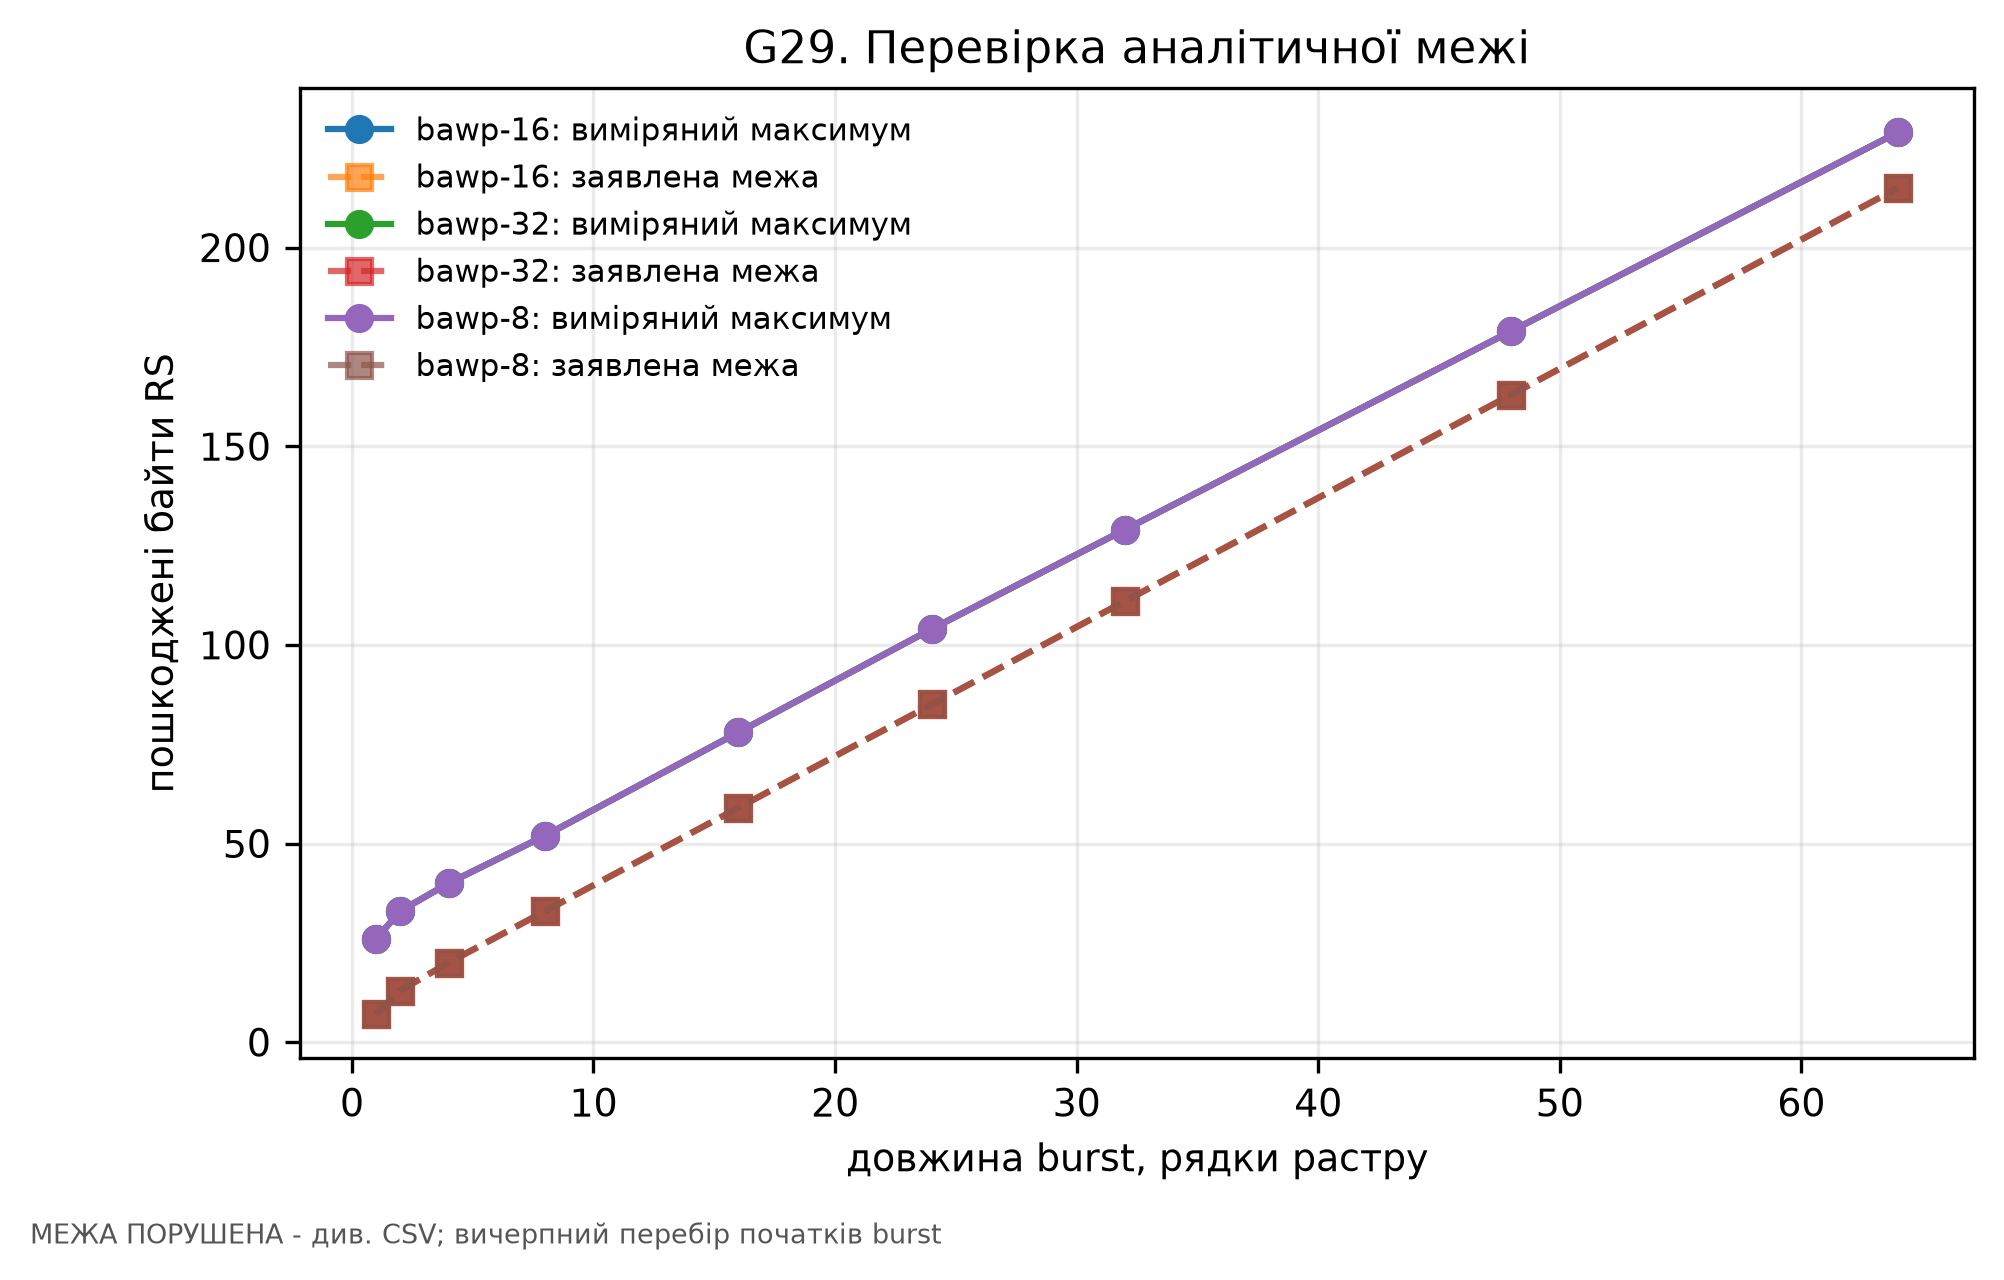

Values plotted in this chart, from the file beside it:
bound_holds, burst_lines, claimed_bound, measured, scheme
False, 1.0, 7.0, 26.0, bawp-16
False, 2.0, 13.0, 33.0, bawp-16
False, 4.0, 20.0, 40.0, bawp-16
False, 8.0, 33.0, 52.0, bawp-16
False, 16.0, 59.0, 78.0, bawp-16
False, 24.0, 85.0, 104.0, bawp-16
False, 32.0, 111.0, 129.0, bawp-16
False, 48.0, 163.0, 179.0, bawp-16
False, 64.0, 215.0, 229.0, bawp-16
False, 1.0, 7.0, 26.0, bawp-32
False, 2.0, 13.0, 33.0, bawp-32
False, 4.0, 20.0, 40.0, bawp-32
False, 8.0, 33.0, 52.0, bawp-32
False, 16.0, 59.0, 78.0, bawp-32
False, 24.0, 85.0, 104.0, bawp-32
False, 32.0, 111.0, 129.0, bawp-32
False, 48.0, 163.0, 179.0, bawp-32
False, 64.0, 215.0, 229.0, bawp-32
False, 1.0, 7.0, 26.0, bawp-8
False, 2.0, 13.0, 33.0, bawp-8
False, 4.0, 20.0, 40.0, bawp-8
False, 8.0, 33.0, 52.0, bawp-8
False, 16.0, 59.0, 78.0, bawp-8
False, 24.0, 85.0, 104.0, bawp-8
False, 32.0, 111.0, 129.0, bawp-8
False, 48.0, 163.0, 179.0, bawp-8
False, 64.0, 215.0, 229.0, bawp-8
